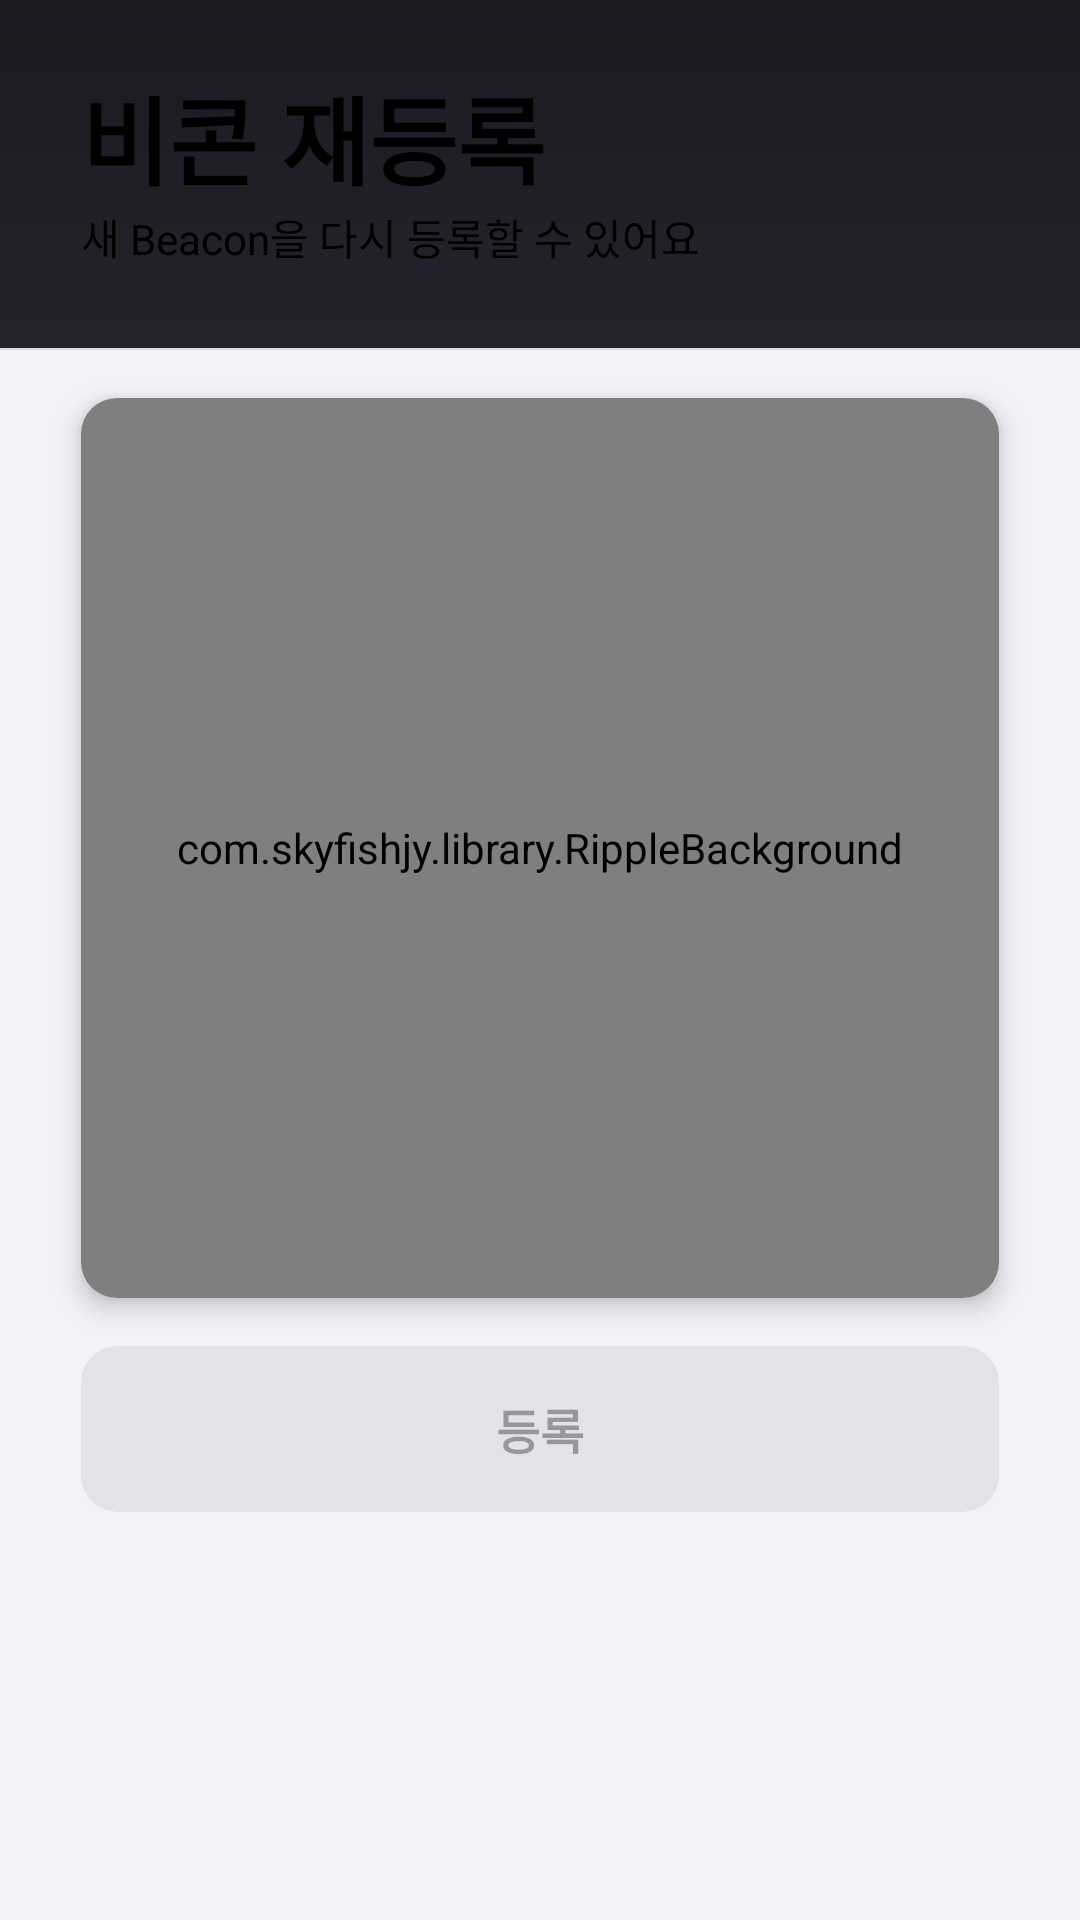

Layout XML and referenced resources for this Android screen:
<!-- AndroidManifest.xml: activity theme AppTheme.NoActionBar -->
<!-- res/layout/activity_register_beacon.xml -->
<?xml version="1.0" encoding="utf-8"?>
<LinearLayout
        android:layout_width="match_parent"
        android:layout_height="match_parent" xmlns:app="http://schemas.android.com/apk/res-auto"
        android:orientation="vertical"
        xmlns:android="http://schemas.android.com/apk/res/android"
        xmlns:tools="http://schemas.android.com/tools"
        tools:context=".activity.RegisterBeaconActivity">
    <LinearLayout android:layout_width="match_parent" android:layout_height="116dp"
                  android:background="@drawable/gradient_header"
                  android:orientation="vertical">
        <TextView
                android:layout_width="wrap_content"
                android:layout_height="wrap_content"
                android:text="@string/register_beacon"
                android:textStyle="bold"
                android:layout_marginStart="27dp"
                android:layout_marginTop="22dp"
                android:textSize="32sp"
                android:textColor="@color/colorText"/>

        <TextView
                android:layout_width="wrap_content"
                android:layout_height="wrap_content"
                android:text="새 Beacon을 다시 등록할 수 있어요"
                android:layout_marginStart="27dp"
                android:textSize="14sp"
                android:textColor="@color/colorText"/>
    </LinearLayout>

    <View
            android:layout_width="match_parent"
            android:layout_height="0.5dp"
            android:background="@color/colorDivDay"/>

    <LinearLayout
            android:layout_width="match_parent"
            android:layout_height="match_parent"
            android:background="@drawable/gradient_contents"
            android:orientation="vertical">

        <androidx.cardview.widget.CardView
            android:layout_width="match_parent"
            android:layout_height="300dp"
            app:cardCornerRadius="12dp"
            app:cardBackgroundColor="@color/cardBg"
            android:layout_marginEnd="27dp"
            android:layout_marginTop="16dp"
            android:layout_marginStart="27dp"
            app:cardElevation="@dimen/cardElevation">
            <com.skyfishjy.library.RippleBackground
                    android:layout_width="match_parent"
                    android:layout_height="match_parent"
                    android:id="@+id/ripple"
                    app:rb_color="@color/colorAccentTransparent"
                    app:rb_radius="36dp"
                    app:rb_rippleAmount="3"
                    app:rb_duration="2500"
                    app:rb_scale="6">
                <RelativeLayout android:layout_width="match_parent" android:layout_height="match_parent">
                    <FrameLayout
                            android:layout_width="72dp"
                            android:layout_height="72dp"
                            android:background="@drawable/shape_circle"
                            android:layout_margin="16dp"
                            android:layout_centerHorizontal="true"
                            android:layout_centerVertical="true"
                            android:elevation="8dp"
                            android:id="@+id/btIcon">
                        <ImageView
                                android:layout_width="36dp"
                                android:layout_height="36dp"
                                android:src="@drawable/ic_bluetooth"
                                android:layout_gravity="center"/>
                    </FrameLayout>
                    <TextView
                            android:layout_width="wrap_content"
                            android:layout_height="wrap_content"
                            android:text="Beacon을 아이콘 위로 올려주세요"
                            android:layout_margin="16dp"
                            android:textColor="@color/colorText"
                            android:layout_centerHorizontal="true"
                            android:layout_below="@+id/btIcon"/>
                </RelativeLayout>
            </com.skyfishjy.library.RippleBackground>
        </androidx.cardview.widget.CardView>

        <androidx.cardview.widget.CardView
                android:layout_width="match_parent"
                android:layout_height="wrap_content"
                android:layout_marginEnd="27dp"
                android:layout_marginTop="16dp"
                android:layout_marginStart="27dp"
                app:cardCornerRadius="12dp"
                app:cardBackgroundColor="@color/colorAccent"
                android:clickable="true"
                android:focusable="true"
                android:foreground="?attr/selectableItemBackground"
                android:id="@+id/register"
                android:visibility="gone">
            <TextView
                    android:layout_width="wrap_content"
                    android:layout_height="wrap_content"
                    android:text="@string/register"
                    android:textColor="@color/colorText"
                    android:textSize="16sp"
                    android:textStyle="bold"
                    android:layout_margin="16dp"
                    android:layout_gravity="center"/>
        </androidx.cardview.widget.CardView>

        <androidx.cardview.widget.CardView
                android:layout_width="match_parent"
                android:layout_height="wrap_content"
                android:layout_marginEnd="27dp"
                android:layout_marginStart="27dp"
                android:layout_marginTop="16dp"
                app:cardCornerRadius="12dp"
                app:cardElevation="0dp"
                app:cardBackgroundColor="@color/colorText11"
                android:id="@+id/registerDisabled">
            <TextView
                    android:layout_width="wrap_content"
                    android:layout_height="wrap_content"
                    android:text="@string/register"
                    android:textSize="16sp"
                    android:textStyle="bold"
                    android:textColor="@color/colorText55"
                    android:layout_margin="16dp"
                    android:layout_gravity="center"/>
        </androidx.cardview.widget.CardView>
    </LinearLayout>
</LinearLayout>
<!-- resources referenced by this layout -->
<resources>
  <color name="cardBg">#fff</color>
  <color name="colorAccent">#4FAFFF</color>
  <color name="colorAccentTransparent">#7F4FAFFF</color>
  <color name="colorDivDay">#22000000</color>
  <color name="colorText">#000</color>
  <color name="colorText11">#11000000</color>
  <color name="colorText55">#55000000</color>
  <dimen name="cardElevation">5dp</dimen>
  <!-- drawable gradient_contents (drawable) -->
  <?xml version="1.0" encoding="utf-8"?>
  <shape xmlns:android="http://schemas.android.com/apk/res/android">
      <gradient
              android:angle="270"
              android:type="linear"
              android:startColor="#F3F2F9"
              android:endColor="#F3F2F9"/>
  </shape>
  <!-- drawable gradient_header (drawable) -->
  <?xml version="1.0" encoding="utf-8"?>
  <shape xmlns:android="http://schemas.android.com/apk/res/android">
      <gradient
              android:angle="270"
              android:type="linear"
              android:startColor="#1B1C22"
              android:endColor="#22232C"/>
  </shape>
  <!-- drawable ic_bluetooth (drawable) -->
  <vector android:height="24dp"
      android:viewportHeight="24" android:viewportWidth="24"
      android:width="24dp" xmlns:android="http://schemas.android.com/apk/res/android">
      <path android:fillColor="#fff" android:pathData="M17,7l-4.29,-4.29c-0.63,-0.63 -1.71,-0.19 -1.71,0.7v6.18L7.11,5.7c-0.39,-0.39 -1.02,-0.39 -1.41,0 -0.39,0.39 -0.39,1.02 0,1.41L10.59,12 5.7,16.89c-0.39,0.39 -0.39,1.02 0,1.41 0.39,0.39 1.02,0.39 1.41,0L11,14.41v6.18c0,0.89 1.08,1.34 1.71,0.71L17,17c0.39,-0.39 0.39,-1.02 0,-1.41L13.41,12 17,8.42c0.39,-0.39 0.39,-1.03 0,-1.42zM13,5.83l1.88,1.88L13,9.59L13,5.83zM14.88,16.29L13,18.17v-3.76l1.88,1.88z"/>
  </vector>
  <!-- drawable shape_circle (drawable) -->
  <shape xmlns:android="http://schemas.android.com/apk/res/android"
         android:shape="oval">
      <solid android:color="@color/colorAccent"/>
  </shape>
  <string name="register">등록</string>
  <string name="register_beacon">비콘 재등록</string>
  <style name="AppTheme.NoActionBar">
          <item name="windowActionBar">false</item>
          <item name="windowNoTitle">true</item>
      </style>
</resources>
